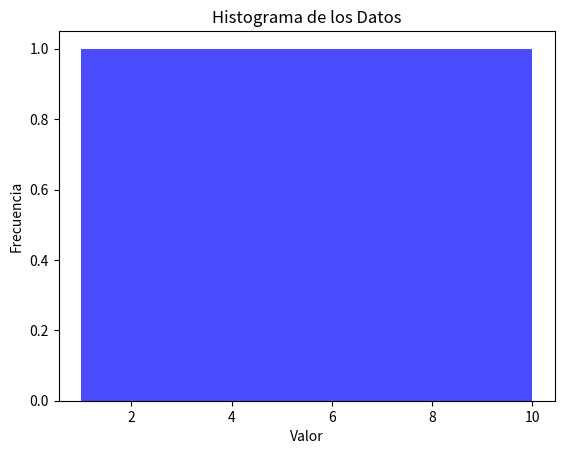

This figure's Python source:
import numpy as np
import pandas as pd
from scipy import stats
import matplotlib.pyplot as plt

# 4.1. Estadísticas de ciencia de datos: estadísticas descriptivas simples
def estadisticas_descriptivas_simples(data):
    df = pd.DataFrame(data, columns=["Datos"])
    print("Estadísticas Descriptivas Simples")
    print("Media:", df["Datos"].mean())
    print("Mediana:", df["Datos"].median())
    print("Desviación Estándar:", df["Datos"].std())
    print("Varianza:", df["Datos"].var())
    print("Mínimo:", df["Datos"].min())
    print("Máximo:", df["Datos"].max())

# 4.2. Estadísticas de ciencia de datos: enfoques comunes para el muestreo de datos
def enfoques_comunes_muestreo(data, sample_size):
    print("Enfoques Comunes para el Muestreo de Datos")
    # Muestreo aleatorio simple
    sample = np.random.choice(data, size=sample_size, replace=False)
    print("Muestreo Aleatorio Simple:", sample)

# 4.3. Estadísticas de ciencia de datos: estadísticas inferenciales
def estadisticas_inferenciales(data):
    print("Estadísticas Inferenciales")
    # Prueba de hipótesis - t-test
    t_stat, p_value = stats.ttest_1samp(data, popmean=np.mean(data))
    print("t-stat:", t_stat, "p-value:", p_value)

# 4.4. Estadísticas de ciencia de datos: uso de Python para calcular y visualizar estadísticas
def calcular_visualizar_estadisticas(data):
    print("Uso de Python para Calcular y Visualizar Estadísticas")
    plt.hist(data, bins=10, alpha=0.7, color='blue')
    plt.title('Histograma de los Datos')
    plt.xlabel('Valor')
    plt.ylabel('Frecuencia')
    plt.show()

# 4.5. Estadísticas de ciencia de datos: estadística inferencial aplicada
def estadistica_inferencial_aplicada(data1, data2):
    print("Estadística Inferencial Aplicada")
    # Prueba de hipótesis - t-test para dos muestras
    t_stat, p_value = stats.ttest_ind(data1, data2)
    print("t-stat:", t_stat, "p-value:", p_value)

# Ejemplo de uso de las funciones
def main():
    data = np.array([1, 2, 3, 4, 5, 6, 7, 8, 9, 10])
    data1 = np.array([1, 2, 3, 4, 5])
    data2 = np.array([6, 7, 8, 9, 10])

    print("\n4.1. Estadísticas Descriptivas Simples")
    estadisticas_descriptivas_simples(data)

    print("\n4.2. Enfoques Comunes para el Muestreo de Datos")
    enfoques_comunes_muestreo(data, 5)

    print("\n4.3. Estadísticas Inferenciales")
    estadisticas_inferenciales(data)

    print("\n4.4. Uso de Python para Calcular y Visualizar Estadísticas")
    calcular_visualizar_estadisticas(data)

    print("\n4.5. Estadística Inferencial Aplicada")
    estadistica_inferencial_aplicada(data1, data2)

if __name__ == "__main__":
    main()
